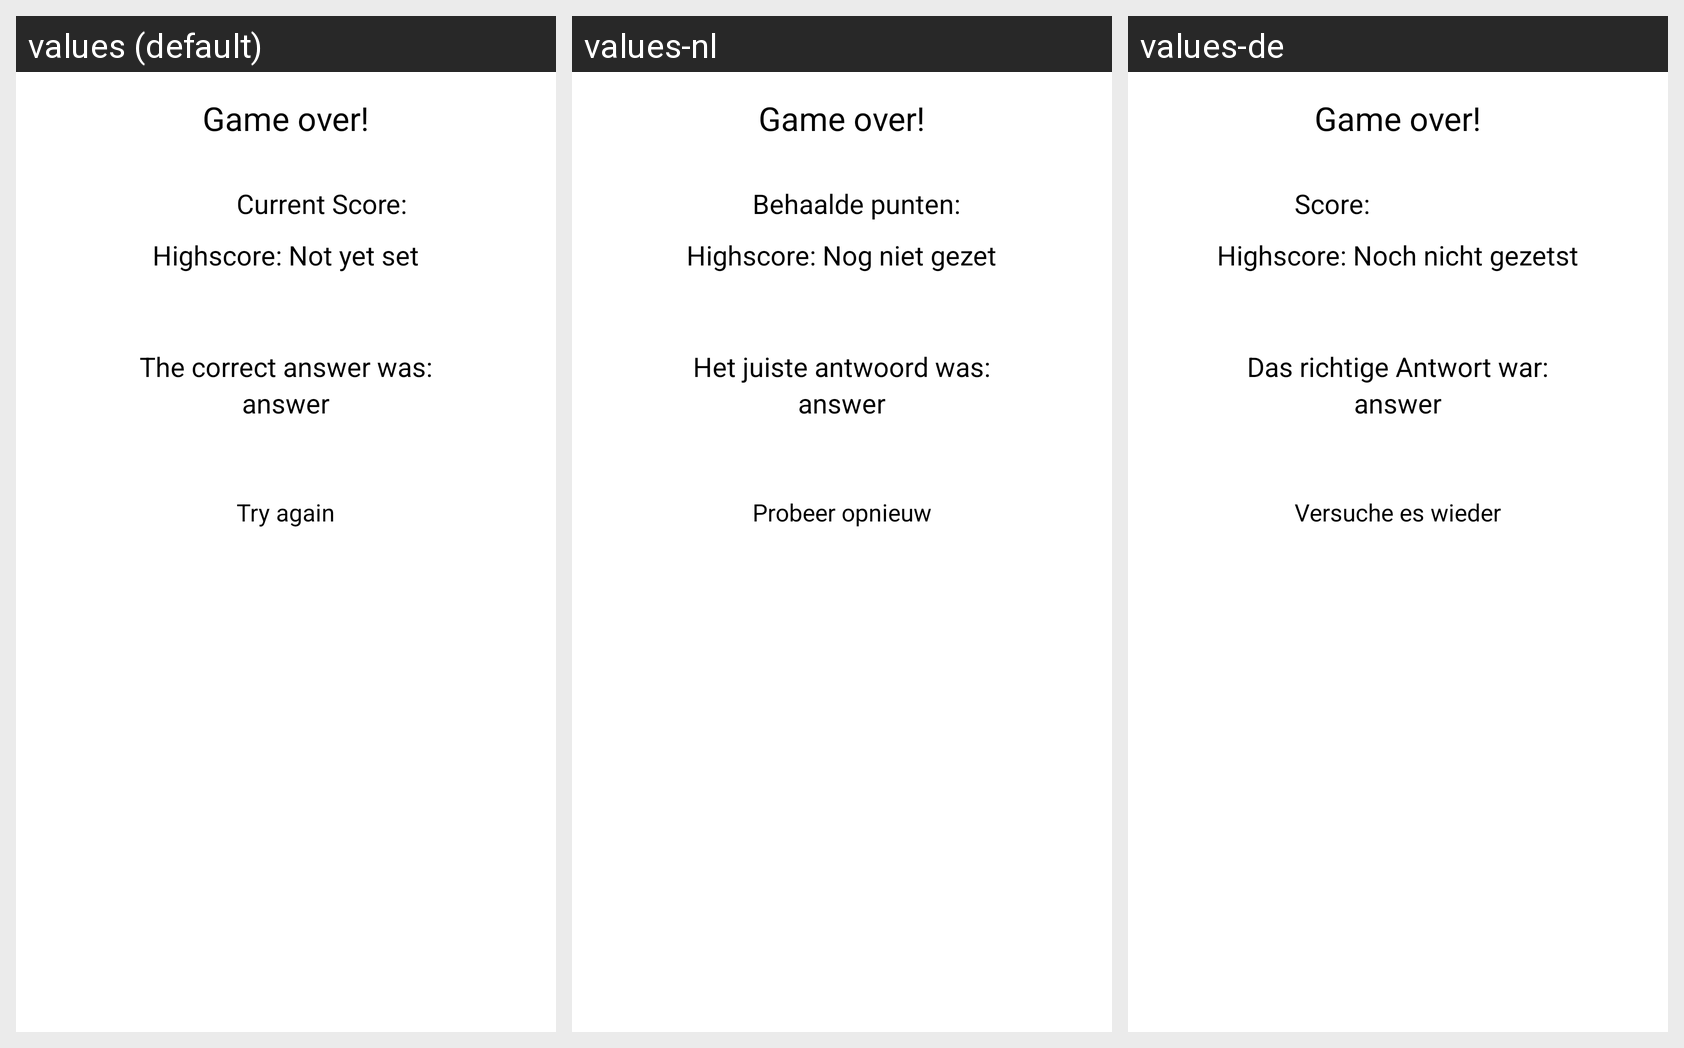

The same Android screen rendered under several of its app's locales, left to right. List the strings drawn on it with the default value and each locale's translation.
Android screen res/layout/activity_end_screen.xml rendered under 3 locales, left to right: values (default), values-nl, values-de. Device: Nexus 5 (rendered at 1080×1920; each locale shown at half size, 540×960, under a caption strip naming it); theme AppTheme.
Strings drawn on this screen, with the default value and each locale's value (text and hints the layout hard-codes appear in the picture but are not listed):

correct_answer
  values: The correct answer was:
  values-nl: Het juiste antwoord was:
  values-de: Das richtige Antwort war:

try_again
  values: Try again
  values-nl: Probeer opnieuw
  values-de: Versuche es wieder

highscore
  values: Highscore: Not yet set
  values-nl: Highscore: Nog niet gezet
  values-de: Highscore: Noch nicht gezetst

current_score
  values: Current Score:
  values-nl: Behaalde punten:
  values-de: Score:
